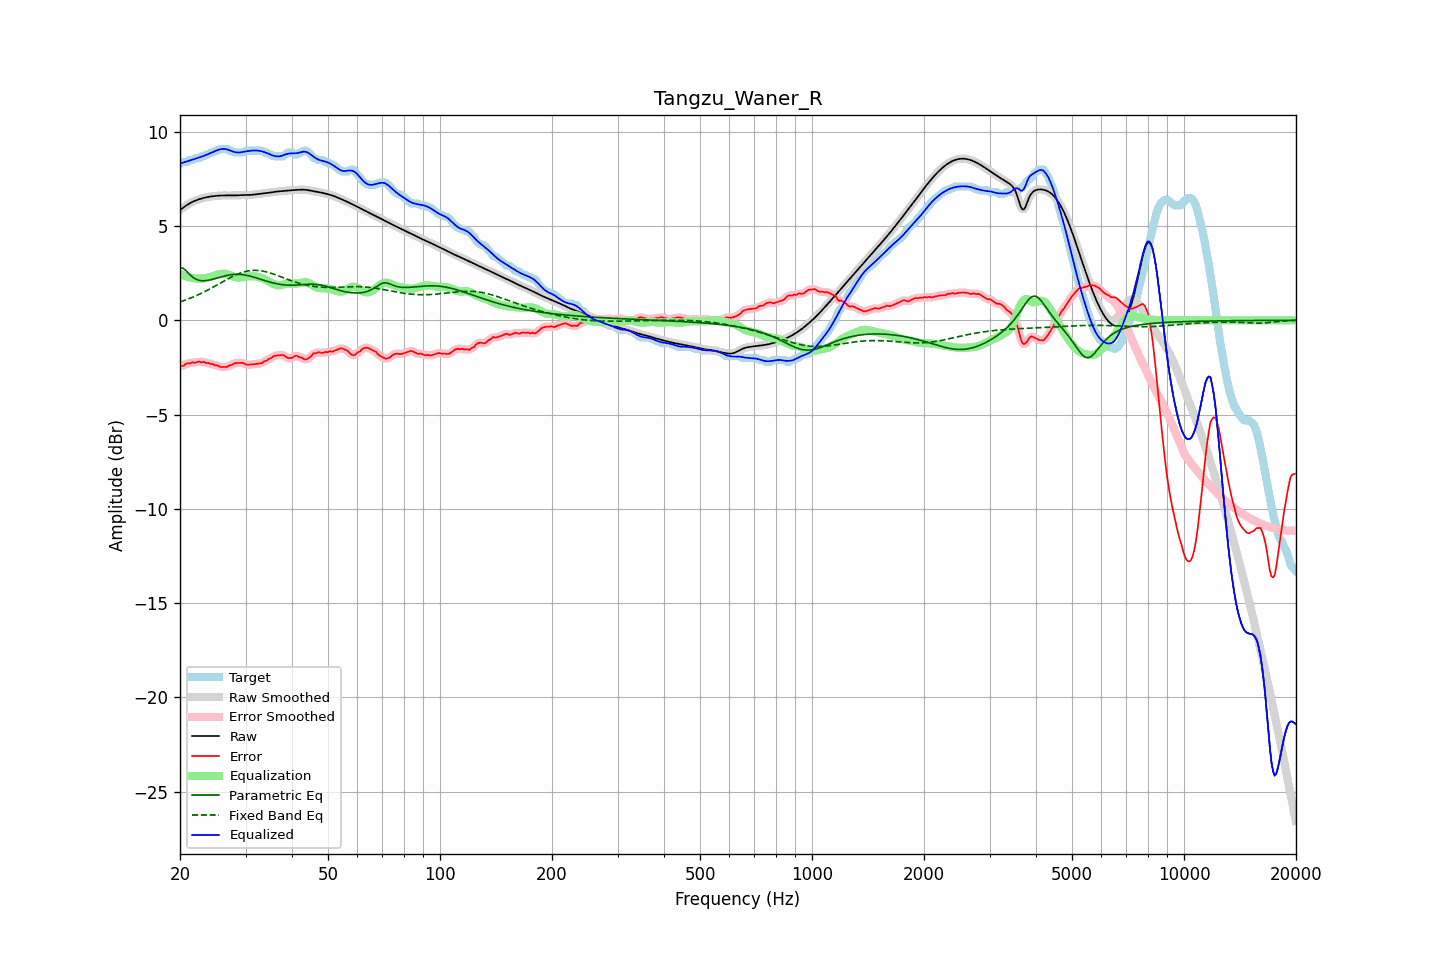

Values plotted in this chart, from the file beside it:
frequency, raw, error, smoothed, error_smoothed, equalization, parametric_eq, fixed_band_eq, equalized_raw, equalized_smoothed, target
20.00, 5.85, -2.45, 5.85, -2.46, 2.46, 2.78, 0.97, 8.31, 8.31, 8.30
20.20, 5.91, -2.43, 5.91, -2.42, 2.42, 2.77, 1.00, 8.34, 8.34, 8.35
20.40, 5.98, -2.42, 5.98, -2.39, 2.39, 2.76, 1.03, 8.36, 8.36, 8.40
20.61, 6.04, -2.36, 6.04, -2.36, 2.35, 2.69, 1.06, 8.39, 8.39, 8.40
20.81, 6.10, -2.30, 6.10, -2.32, 2.32, 2.61, 1.09, 8.42, 8.42, 8.40
21.02, 6.15, -2.29, 6.15, -2.29, 2.30, 2.52, 1.13, 8.45, 8.45, 8.44
21.23, 6.20, -2.29, 6.20, -2.27, 2.28, 2.43, 1.16, 8.48, 8.48, 8.50
21.44, 6.25, -2.25, 6.25, -2.26, 2.26, 2.35, 1.20, 8.50, 8.50, 8.50
21.66, 6.29, -2.23, 6.29, -2.25, 2.24, 2.28, 1.23, 8.53, 8.53, 8.52
21.87, 6.33, -2.26, 6.33, -2.24, 2.23, 2.23, 1.27, 8.56, 8.56, 8.59
22.09, 6.36, -2.23, 6.36, -2.22, 2.22, 2.17, 1.30, 8.58, 8.58, 8.60
22.31, 6.39, -2.20, 6.39, -2.22, 2.21, 2.15, 1.34, 8.61, 8.61, 8.60
22.54, 6.42, -2.19, 6.42, -2.21, 2.21, 2.12, 1.38, 8.64, 8.64, 8.61
22.76, 6.45, -2.23, 6.45, -2.21, 2.22, 2.11, 1.42, 8.66, 8.66, 8.68
22.99, 6.47, -2.22, 6.47, -2.22, 2.22, 2.10, 1.46, 8.69, 8.69, 8.70
23.22, 6.50, -2.21, 6.50, -2.23, 2.23, 2.10, 1.51, 8.73, 8.73, 8.70
23.45, 6.52, -2.26, 6.52, -2.24, 2.24, 2.10, 1.55, 8.76, 8.76, 8.78
23.69, 6.54, -2.26, 6.54, -2.26, 2.26, 2.12, 1.59, 8.80, 8.80, 8.80
23.92, 6.55, -2.28, 6.55, -2.29, 2.28, 2.13, 1.64, 8.83, 8.83, 8.83
24.16, 6.56, -2.32, 6.56, -2.30, 2.31, 2.15, 1.69, 8.87, 8.87, 8.89
24.40, 6.58, -2.32, 6.58, -2.33, 2.33, 2.17, 1.73, 8.91, 8.91, 8.90
24.65, 6.59, -2.35, 6.59, -2.36, 2.36, 2.19, 1.78, 8.94, 8.94, 8.93
24.89, 6.60, -2.40, 6.60, -2.37, 2.39, 2.22, 1.83, 8.98, 8.98, 8.99
25.14, 6.60, -2.39, 6.60, -2.41, 2.41, 2.24, 1.87, 9.02, 9.02, 9.00
25.39, 6.61, -2.42, 6.61, -2.44, 2.43, 2.27, 1.92, 9.05, 9.05, 9.03
25.65, 6.62, -2.48, 6.62, -2.46, 2.45, 2.29, 1.97, 9.07, 9.07, 9.10
25.91, 6.62, -2.48, 6.62, -2.48, 2.47, 2.31, 2.02, 9.09, 9.09, 9.10
26.16, 6.62, -2.47, 6.62, -2.48, 2.47, 2.34, 2.07, 9.09, 9.09, 9.10
26.43, 6.62, -2.47, 6.62, -2.48, 2.46, 2.36, 2.11, 9.09, 9.09, 9.10
26.69, 6.62, -2.47, 6.62, -2.46, 2.45, 2.38, 2.16, 9.07, 9.07, 9.10
26.96, 6.62, -2.44, 6.62, -2.43, 2.42, 2.39, 2.21, 9.04, 9.04, 9.06
27.23, 6.62, -2.38, 6.62, -2.40, 2.39, 2.41, 2.25, 9.01, 9.01, 9.00
27.50, 6.62, -2.38, 6.62, -2.36, 2.36, 2.42, 2.30, 8.98, 8.98, 9.00
27.77, 6.62, -2.32, 6.62, -2.32, 2.33, 2.43, 2.34, 8.95, 8.95, 8.94
28.05, 6.62, -2.27, 6.62, -2.29, 2.30, 2.44, 2.38, 8.92, 8.92, 8.90
28.33, 6.63, -2.27, 6.63, -2.27, 2.28, 2.44, 2.42, 8.90, 8.90, 8.90
28.62, 6.63, -2.26, 6.63, -2.26, 2.27, 2.44, 2.45, 8.90, 8.90, 8.90
28.90, 6.64, -2.26, 6.64, -2.26, 2.27, 2.43, 2.49, 8.90, 8.90, 8.90
29.19, 6.64, -2.26, 6.64, -2.25, 2.27, 2.43, 2.52, 8.91, 8.91, 8.90
29.48, 6.64, -2.25, 6.64, -2.27, 2.28, 2.42, 2.55, 8.93, 8.93, 8.90
29.78, 6.64, -2.30, 6.64, -2.30, 2.30, 2.41, 2.57, 8.94, 8.94, 8.94
30.08, 6.64, -2.35, 6.64, -2.33, 2.31, 2.39, 2.59, 8.96, 8.96, 9.00
30.38, 6.65, -2.35, 6.65, -2.35, 2.33, 2.38, 2.61, 8.97, 8.97, 9.00
30.68, 6.65, -2.35, 6.65, -2.35, 2.34, 2.36, 2.63, 8.98, 8.98, 9.00
30.99, 6.65, -2.34, 6.65, -2.34, 2.34, 2.34, 2.64, 9.00, 9.00, 9.00
31.30, 6.66, -2.34, 6.66, -2.34, 2.34, 2.31, 2.65, 9.00, 9.00, 9.00
31.61, 6.67, -2.33, 6.67, -2.33, 2.34, 2.29, 2.65, 9.01, 9.01, 9.00
31.93, 6.68, -2.32, 6.68, -2.32, 2.33, 2.26, 2.65, 9.01, 9.01, 9.00
32.24, 6.69, -2.31, 6.69, -2.31, 2.31, 2.24, 2.65, 9.00, 9.00, 9.00
32.57, 6.70, -2.30, 6.70, -2.30, 2.29, 2.21, 2.64, 8.99, 8.99, 9.00
32.89, 6.71, -2.29, 6.71, -2.28, 2.27, 2.18, 2.63, 8.98, 8.98, 9.00
33.22, 6.72, -2.27, 6.72, -2.25, 2.24, 2.15, 2.62, 8.96, 8.96, 8.99
33.55, 6.73, -2.20, 6.73, -2.21, 2.21, 2.13, 2.60, 8.94, 8.94, 8.92
33.89, 6.74, -2.16, 6.74, -2.17, 2.16, 2.10, 2.58, 8.90, 8.90, 8.90
34.23, 6.75, -2.14, 6.75, -2.11, 2.12, 2.07, 2.56, 8.87, 8.87, 8.89
34.57, 6.76, -2.06, 6.76, -2.08, 2.07, 2.05, 2.54, 8.83, 8.83, 8.82
34.92, 6.78, -2.02, 6.78, -2.02, 2.02, 2.02, 2.51, 8.80, 8.80, 8.80
35.27, 6.79, -1.99, 6.79, -1.97, 1.97, 2.00, 2.48, 8.76, 8.76, 8.78
35.62, 6.80, -1.91, 6.80, -1.93, 1.93, 1.98, 2.46, 8.73, 8.73, 8.71
35.97, 6.81, -1.88, 6.81, -1.89, 1.90, 1.96, 2.43, 8.71, 8.71, 8.70
... 635 more rows
